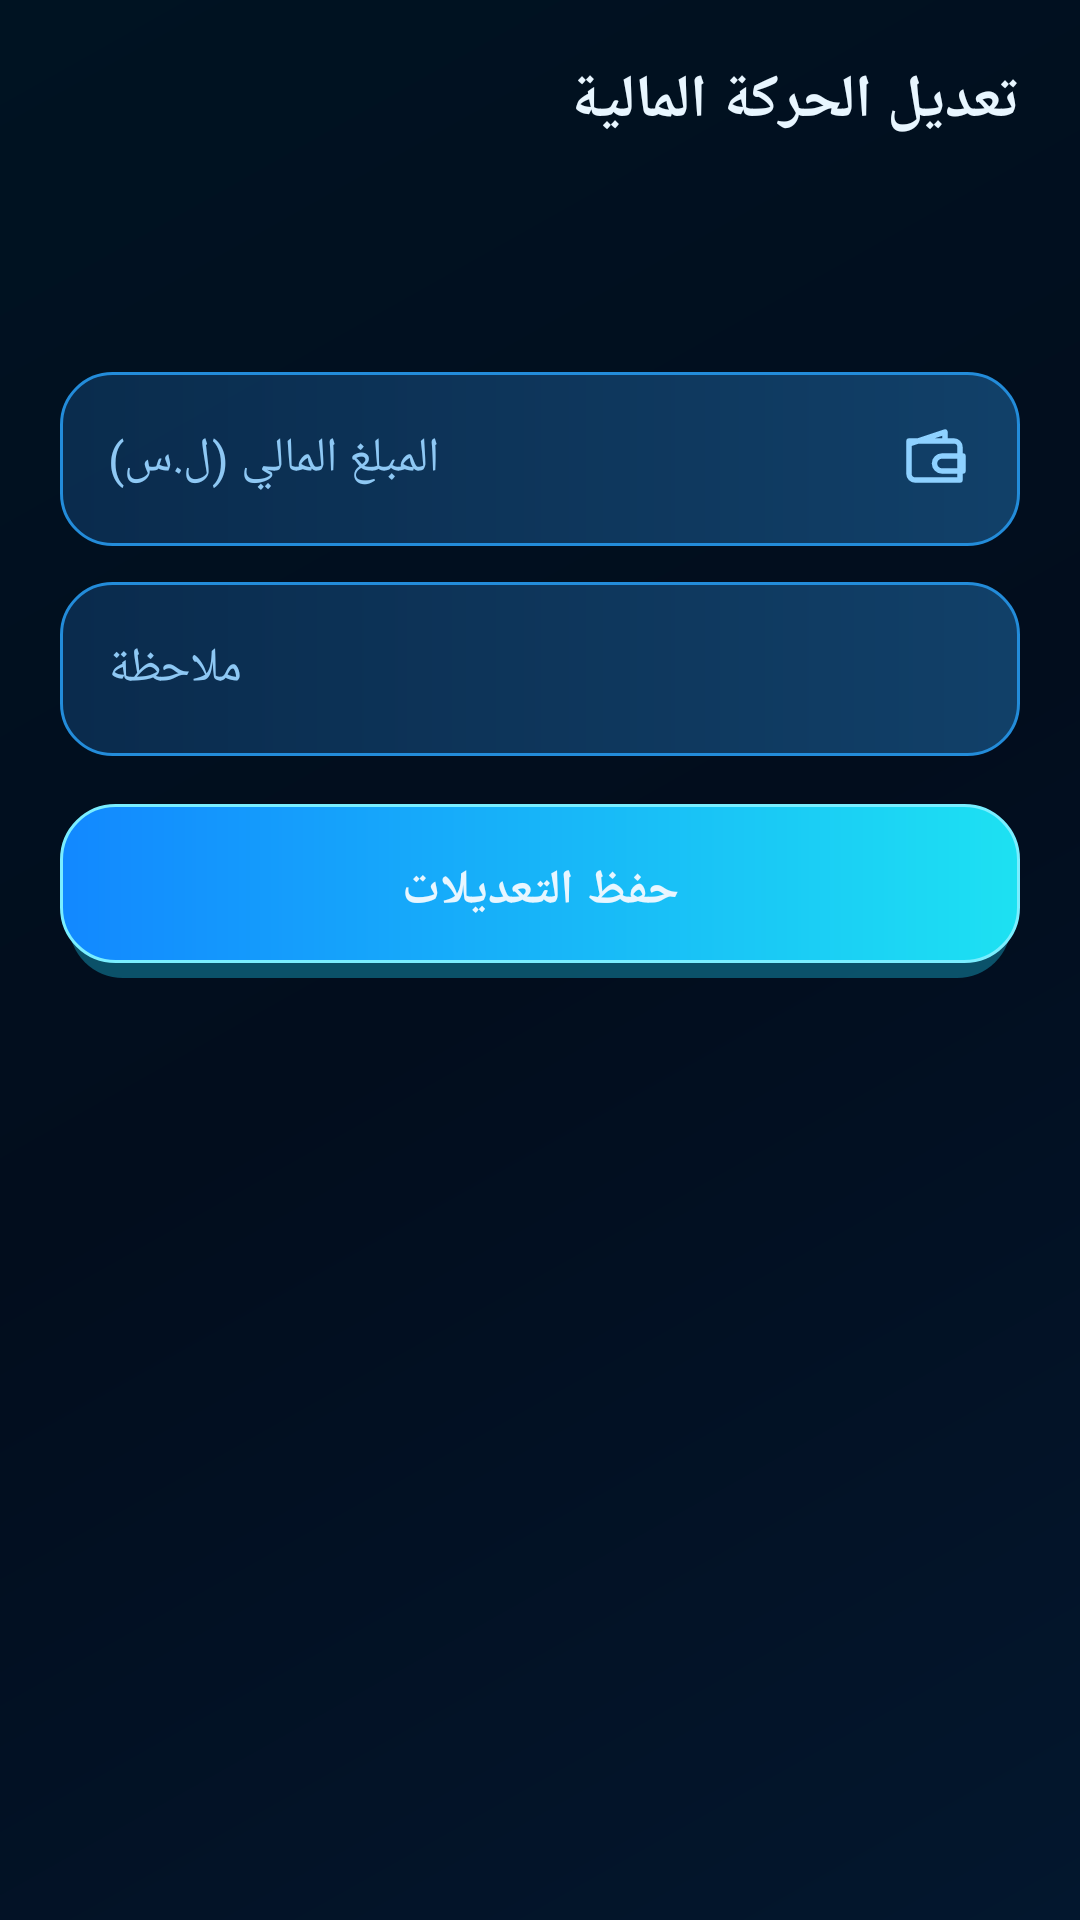

This screen was rendered from an Android layout file. Write that file and the resources it references.
<!-- AndroidManifest.xml: application theme Theme.TransferApp -->
<!-- res/layout/dialog_edit_trans.xml -->
﻿<?xml version="1.0" encoding="utf-8"?>
<LinearLayout xmlns:android="http://schemas.android.com/apk/res/android"
    android:layout_width="match_parent"
    android:layout_height="wrap_content"
    android:background="@android:color/transparent"
    android:layoutDirection="rtl"
    android:orientation="vertical"
    android:padding="20dp">

    <TextView
        style="@style/DialogTitle"
        android:layout_width="match_parent"
        android:layout_height="wrap_content"
        android:text="تعديل الحركة المالية" />

    <TextView
        android:id="@+id/tv_edit_trans_name"
        android:layout_width="match_parent"
        android:layout_height="wrap_content"
        android:layout_marginBottom="6dp"
        android:textColor="@color/text_primary"
        android:textSize="16sp"
        android:textStyle="bold" />

    <TextView
        android:id="@+id/tv_edit_trans_type_label"
        android:layout_width="match_parent"
        android:layout_height="wrap_content"
        android:layout_marginBottom="14dp"
        android:textColor="@color/text_secondary"
        android:textSize="14sp"
        android:textStyle="bold" />

    <EditText
        android:id="@+id/edit_trans_amount"
        style="@style/AppField"
        android:layout_width="match_parent"
        android:layout_marginBottom="12dp"
        android:drawableStart="@drawable/ic_wallet"
        android:hint="المبلغ المالي (ل.س)"
        android:inputType="number" />

    <EditText
        android:id="@+id/edit_trans_service_amount"
        style="@style/AppField"
        android:layout_width="match_parent"
        android:layout_marginBottom="12dp"
        android:drawableStart="@drawable/ic_tag"
        android:hint="كمية الرصيد / الخدمة"
        android:inputType="number"
        android:visibility="gone" />

    <EditText
        android:id="@+id/edit_trans_note"
        style="@style/AppField"
        android:layout_width="match_parent"
        android:layout_marginBottom="16dp"
        android:hint="ملاحظة" />

    <androidx.appcompat.widget.AppCompatButton
        android:id="@+id/btn_update_trans"
        style="@style/AppButton.Primary"
        android:layout_width="match_parent"
        android:text="حفظ التعديلات" />
</LinearLayout>
<!-- resources referenced by this layout -->
<resources>
  <color name="text_primary">#E8F6FF</color>
  <color name="text_secondary">#8EC8F4</color>
  <!-- drawable ic_tag (drawable) -->
  <?xml version="1.0" encoding="utf-8"?>
  <vector xmlns:android="http://schemas.android.com/apk/res/android"
      android:width="24dp"
      android:height="24dp"
      android:viewportWidth="24"
      android:viewportHeight="24">
      <path
          android:fillColor="@android:color/transparent"
          android:strokeColor="#8ED1FF"
          android:strokeWidth="1.8"
          android:strokeLineJoin="round"
          android:pathData="M3,12l9,-9h8v8l-9,9zM16,7.5a1.5,1.5 0,1 0,0.1 0" />
  </vector>
  <!-- drawable ic_wallet (drawable) -->
  <?xml version="1.0" encoding="utf-8"?>
  <vector xmlns:android="http://schemas.android.com/apk/res/android"
      android:width="24dp"
      android:height="24dp"
      android:viewportWidth="24"
      android:viewportHeight="24">
      <path
          android:fillColor="@android:color/transparent"
          android:strokeColor="#8ED1FF"
          android:strokeWidth="1.8"
          android:strokeLineJoin="round"
          android:pathData="M3,6h15a2,2 0,0 1,2 2v11H5a2,2 0,0 1,-2 -2zM3,7l12,-4v3M14,11h7v5h-7a2.5,2.5 0,0 1,0 -5z" />
  </vector>
  <style name="AppButton.Primary">
          <item name="android:background">@drawable/bg_button_primary</item>
      </style>
  <style name="AppField">
          <item name="android:layout_height">58dp</item>
          <item name="android:background">@drawable/bg_field</item>
          <item name="android:textColor">@color/text_primary</item>
          <item name="android:textColorHint">@color/text_secondary</item>
          <item name="android:textSize">16sp</item>
          <item name="android:paddingStart">16dp</item>
          <item name="android:paddingEnd">16dp</item>
          <item name="android:drawablePadding">12dp</item>
          <item name="android:gravity">center_vertical|end</item>
          <item name="android:textDirection">rtl</item>
      </style>
  <style name="DialogTitle">
          <item name="android:textColor">@color/text_primary</item>
          <item name="android:textSize">20sp</item>
          <item name="android:textStyle">bold</item>
          <item name="android:layout_marginBottom">16dp</item>
      </style>
  <!-- drawable bg_field (drawable) -->
  <?xml version="1.0" encoding="utf-8"?>
  <shape xmlns:android="http://schemas.android.com/apk/res/android"
      android:shape="rectangle">
      <corners android:radius="17dp" />
      <gradient
          android:angle="0"
          android:startColor="#CF0B3157"
          android:endColor="#D0144B79" />
      <stroke
          android:width="1dp"
          android:color="#238CDA" />
  </shape>
  <color name="colorPrimary">#20D8FF</color>
  <color name="colorPrimaryDark">#128BFF</color>
  <color name="cyan">#20D8FF</color>
  <color name="background">#020D1D</color>
  <!-- drawable bg_screen (drawable) -->
  <?xml version="1.0" encoding="utf-8"?>
  <shape xmlns:android="http://schemas.android.com/apk/res/android"
      android:shape="rectangle">
      <gradient
          android:angle="135"
          android:startColor="#03172E"
          android:centerColor="#020D1D"
          android:endColor="#001322" />
  </shape>
  <!-- drawable bg_panel (drawable) -->
  <?xml version="1.0" encoding="utf-8"?>
  <shape xmlns:android="http://schemas.android.com/apk/res/android"
      android:shape="rectangle">
      <corners android:radius="20dp" />
      <gradient
          android:angle="135"
          android:startColor="#B20A2948"
          android:endColor="#A2041930" />
      <stroke
          android:width="1dp"
          android:color="#3E91D8" />
  </shape>
  <style name="DialogBarButton" parent="Widget.AppCompat.Button.Borderless">
          <item name="android:textColor">@color/cyan</item>
          <item name="android:textAllCaps">false</item>
          <item name="android:textSize">16sp</item>
          <item name="android:textStyle">bold</item>
      </style>
</resources>
